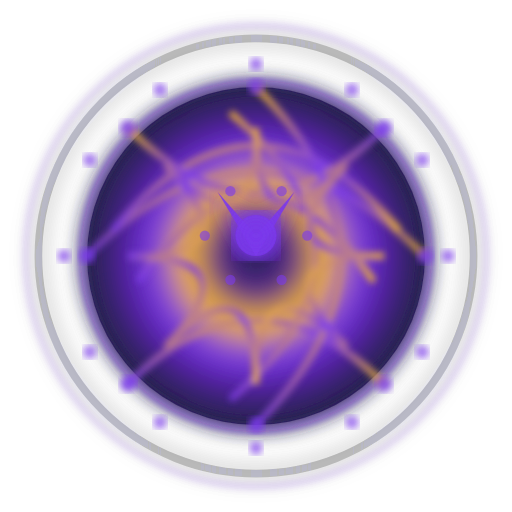
t = 0.00 s
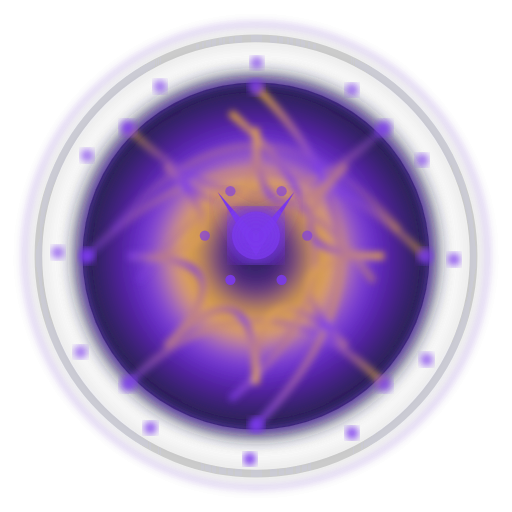
t = 0.98 s
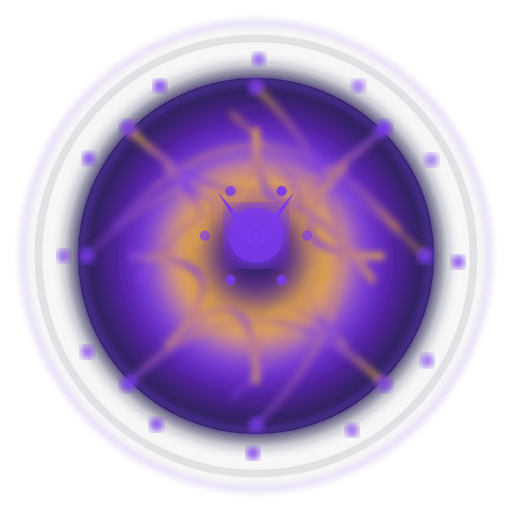
t = 1.95 s
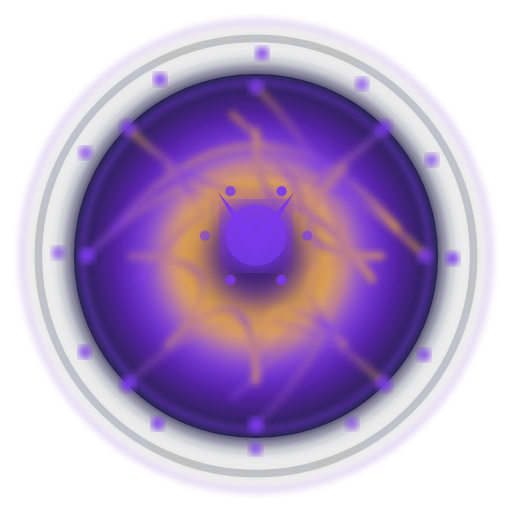
t = 2.93 s
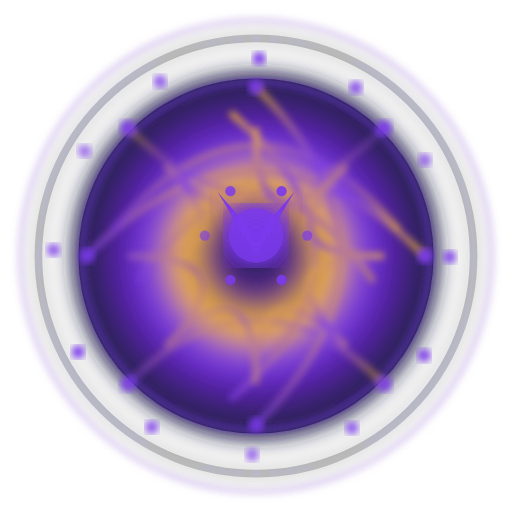
t = 3.90 s
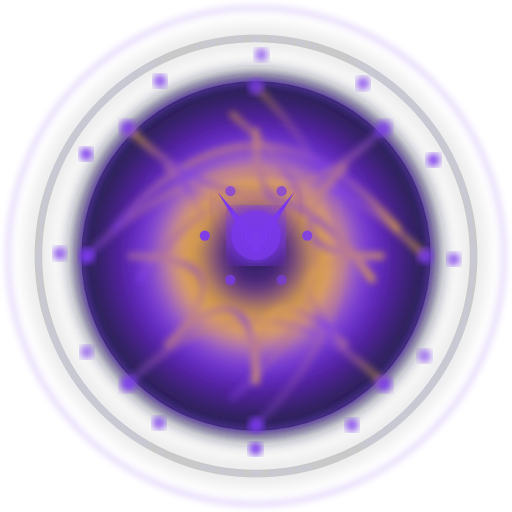
t = 4.34 s

The animated SVG that drew these frames (rendered in a browser with its animation timeline set to each time). Animation: 85 SMIL elements (animate=85); one cycle of 5.87 s, repeats indefinitely.

<?xml version="1.0" encoding="utf-8" ?>
<svg xmlns="http://www.w3.org/2000/svg" xmlns:ev="http://www.w3.org/2001/xml-events" xmlns:xlink="http://www.w3.org/1999/xlink" baseProfile="full" height="200" version="1.1" viewBox="0 0 200 200" width="200">
  <title>Logo Arkalia-LUNA - Variante techno-mystique avancée</title>
  <defs>
    <radialGradient cx="50%" cy="50%" id="advancedMoonGradient-stormy" r="50%">
      <stop offset="0%" stop-color="#1f2937"/>
      <stop offset="20%" stop-color="#4c1d95"/>
      <stop offset="40%" stop-color="#fbbf24"/>
      <stop offset="60%" stop-color="#7c3aed"/>
      <stop offset="80%" stop-color="#4c1d95"/>
      <stop offset="100%" stop-color="#1f2937"/>
    </radialGradient>
    <radialGradient cx="50%" cy="50%" id="borderGradient-stormy" r="50%">
      <stop offset="0%" stop-color="#7c3aed" stop-opacity="0.8"/>
      <stop offset="100%" stop-color="#1f2937" stop-opacity="0.2"/>
    </radialGradient>
    <filter id="mainGlow-stormy">
      <feGaussianBlur in="SourceGraphic" stdDeviation="4.8"/>
      <feMerge>
        <feMergeNode in="SourceGraphic"/>
        <feMergeNode/>
        <feMergeNode/>
      </feMerge>
    </filter>
    <filter id="detailGlow-stormy">
      <feGaussianBlur in="SourceGraphic" stdDeviation="1.5"/>
    </filter>
    <linearGradient id="neuralGradient-stormy" x1="0%" x2="100%" y1="0%" y2="100%">
      <stop offset="0%" stop-color="#fbbf24"/>
      <stop offset="50%" stop-color="#7c3aed"/>
      <stop offset="100%" stop-color="#fbbf24"/>
    </linearGradient>
  </defs>
  <circle cx="100" cy="100" fill="none" filter="url(#mainGlow-stormy)" opacity="1.2" r="85" stroke="url(#borderGradient-stormy)" stroke-width="3">
    <animate attributeName="opacity" dur="1.3333333333333333s" repeatCount="indefinite" values="1.2;0.36;1.2"/>
  </circle>
  <circle cx="100" cy="100" fill="none" filter="url(#detailGlow-stormy)" opacity="0.4" r="90" stroke="#7c3aed" stroke-width="1">
    <animate attributeName="r" dur="1.0s" repeatCount="indefinite" values="90;100;90"/>
  </circle>
  <circle cx="100" cy="100" fill="url(#advancedMoonGradient-stormy)" filter="url(#mainGlow-stormy)" r="66">
    <animate attributeName="r" dur="0.8333333333333334s" repeatCount="indefinite" values="66;71.28;66"/>
  </circle>
  <circle cx="100" cy="100" fill="none" filter="url(#detailGlow-stormy)" opacity="0.6" r="68" stroke="#7c3aed" stroke-width="2"/>
  <g fill="none" filter="url(#detailGlow-stormy)" opacity="0.9" stroke="url(#neuralGradient-stormy)" stroke-width="2.5">
    <path d="M34 100 Q100 34 166 100">
      <animate attributeName="stroke-dashoffset" begin="0.0s" dur="1.6666666666666667s" repeatCount="indefinite" values="0;-200;0"/>
      <animate attributeName="opacity" begin="0.0s" dur="1.3333333333333333s" repeatCount="indefinite" values="0.9;0.4;0.9"/>
    </path>
    <path d="M44 90 Q100 24 156 90">
      <animate attributeName="stroke-dashoffset" begin="0.3s" dur="1.6666666666666667s" repeatCount="indefinite" values="0;-200;0"/>
      <animate attributeName="opacity" begin="0.2s" dur="1.3333333333333333s" repeatCount="indefinite" values="0.9;0.4;0.9"/>
    </path>
    <path d="M54 110 Q100 44 146 110">
      <animate attributeName="stroke-dashoffset" begin="0.6s" dur="1.6666666666666667s" repeatCount="indefinite" values="0;-200;0"/>
      <animate attributeName="opacity" begin="0.4s" dur="1.3333333333333333s" repeatCount="indefinite" values="0.9;0.4;0.9"/>
    </path>
    <path d="M50 50 Q100 100 150 50">
      <animate attributeName="stroke-dashoffset" begin="0.8999999999999999s" dur="1.6666666666666667s" repeatCount="indefinite" values="0;-200;0"/>
      <animate attributeName="opacity" begin="0.6000000000000001s" dur="1.3333333333333333s" repeatCount="indefinite" values="0.9;0.4;0.9"/>
    </path>
    <path d="M50 150 Q100 100 150 150">
      <animate attributeName="stroke-dashoffset" begin="1.2s" dur="1.6666666666666667s" repeatCount="indefinite" values="0;-200;0"/>
      <animate attributeName="opacity" begin="0.8s" dur="1.3333333333333333s" repeatCount="indefinite" values="0.9;0.4;0.9"/>
    </path>
    <path d="M100 34 Q166 100 100 166">
      <animate attributeName="stroke-dashoffset" begin="1.5s" dur="1.6666666666666667s" repeatCount="indefinite" values="0;-200;0"/>
      <animate attributeName="opacity" begin="1.0s" dur="1.3333333333333333s" repeatCount="indefinite" values="0.9;0.4;0.9"/>
    </path>
    <path d="M90 44 Q156 100 90 156">
      <animate attributeName="stroke-dashoffset" begin="1.7999999999999998s" dur="1.6666666666666667s" repeatCount="indefinite" values="0;-200;0"/>
      <animate attributeName="opacity" begin="1.2000000000000002s" dur="1.3333333333333333s" repeatCount="indefinite" values="0.9;0.4;0.9"/>
    </path>
    <path d="M150.0 100.0 Q100 100 135.35533905932738 135.35533905932738">
      <animate attributeName="stroke-dashoffset" begin="2.1s" dur="1.6666666666666667s" repeatCount="indefinite" values="0;-200;0"/>
      <animate attributeName="opacity" begin="1.4000000000000001s" dur="1.3333333333333333s" repeatCount="indefinite" values="0.9;0.4;0.9"/>
    </path>
    <path d="M135.35533905932738 135.35533905932738 Q100 100 100.0 150.0">
      <animate attributeName="stroke-dashoffset" begin="2.4s" dur="1.6666666666666667s" repeatCount="indefinite" values="0;-200;0"/>
      <animate attributeName="opacity" begin="1.6s" dur="1.3333333333333333s" repeatCount="indefinite" values="0.9;0.4;0.9"/>
    </path>
    <path d="M100.0 150.0 Q100 100 64.64466094067262 135.35533905932738">
      <animate attributeName="stroke-dashoffset" begin="2.6999999999999997s" dur="1.6666666666666667s" repeatCount="indefinite" values="0;-200;0"/>
      <animate attributeName="opacity" begin="1.8s" dur="1.3333333333333333s" repeatCount="indefinite" values="0.9;0.4;0.9"/>
    </path>
    <path d="M64.64466094067262 135.35533905932738 Q100 100 50.0 100.0">
      <animate attributeName="stroke-dashoffset" begin="3.0s" dur="1.6666666666666667s" repeatCount="indefinite" values="0;-200;0"/>
      <animate attributeName="opacity" begin="2.0s" dur="1.3333333333333333s" repeatCount="indefinite" values="0.9;0.4;0.9"/>
    </path>
    <path d="M50.0 100.0 Q100 100 64.64466094067262 64.64466094067262">
      <animate attributeName="stroke-dashoffset" begin="3.3s" dur="1.6666666666666667s" repeatCount="indefinite" values="0;-200;0"/>
      <animate attributeName="opacity" begin="2.2s" dur="1.3333333333333333s" repeatCount="indefinite" values="0.9;0.4;0.9"/>
    </path>
    <path d="M64.64466094067262 64.64466094067262 Q100 100 99.99999999999999 50.0">
      <animate attributeName="stroke-dashoffset" begin="3.5999999999999996s" dur="1.6666666666666667s" repeatCount="indefinite" values="0;-200;0"/>
      <animate attributeName="opacity" begin="2.4000000000000004s" dur="1.3333333333333333s" repeatCount="indefinite" values="0.9;0.4;0.9"/>
    </path>
    <path d="M99.99999999999999 50.0 Q100 100 135.35533905932738 64.64466094067262">
      <animate attributeName="stroke-dashoffset" begin="3.9s" dur="1.6666666666666667s" repeatCount="indefinite" values="0;-200;0"/>
      <animate attributeName="opacity" begin="2.6s" dur="1.3333333333333333s" repeatCount="indefinite" values="0.9;0.4;0.9"/>
    </path>
    <path d="M135.35533905932738 64.64466094067262 Q100 100 150.0 99.99999999999999">
      <animate attributeName="stroke-dashoffset" begin="4.2s" dur="1.6666666666666667s" repeatCount="indefinite" values="0;-200;0"/>
      <animate attributeName="opacity" begin="2.8000000000000003s" dur="1.3333333333333333s" repeatCount="indefinite" values="0.9;0.4;0.9"/>
    </path>
  </g>
  <circle cx="34" cy="100" fill="#7c3aed" filter="url(#detailGlow-stormy)" opacity="0.8" r="3">
    <animate attributeName="opacity" begin="0.0s" dur="0.6666666666666666s" repeatCount="indefinite" values="0.8;1.0;0.8"/>
  </circle>
  <circle cx="166" cy="100" fill="#7c3aed" filter="url(#detailGlow-stormy)" opacity="0.8" r="3">
    <animate attributeName="opacity" begin="0.2s" dur="0.6666666666666666s" repeatCount="indefinite" values="0.8;1.0;0.8"/>
  </circle>
  <circle cx="100" cy="34" fill="#7c3aed" filter="url(#detailGlow-stormy)" opacity="0.8" r="3">
    <animate attributeName="opacity" begin="0.4s" dur="0.6666666666666666s" repeatCount="indefinite" values="0.8;1.0;0.8"/>
  </circle>
  <circle cx="100" cy="166" fill="#7c3aed" filter="url(#detailGlow-stormy)" opacity="0.8" r="3">
    <animate attributeName="opacity" begin="0.6000000000000001s" dur="0.6666666666666666s" repeatCount="indefinite" values="0.8;1.0;0.8"/>
  </circle>
  <circle cx="50" cy="50" fill="#7c3aed" filter="url(#detailGlow-stormy)" opacity="0.8" r="3">
    <animate attributeName="opacity" begin="0.8s" dur="0.6666666666666666s" repeatCount="indefinite" values="0.8;1.0;0.8"/>
  </circle>
  <circle cx="150" cy="50" fill="#7c3aed" filter="url(#detailGlow-stormy)" opacity="0.8" r="3">
    <animate attributeName="opacity" begin="1.0s" dur="0.6666666666666666s" repeatCount="indefinite" values="0.8;1.0;0.8"/>
  </circle>
  <circle cx="50" cy="150" fill="#7c3aed" filter="url(#detailGlow-stormy)" opacity="0.8" r="3">
    <animate attributeName="opacity" begin="1.2000000000000002s" dur="0.6666666666666666s" repeatCount="indefinite" values="0.8;1.0;0.8"/>
  </circle>
  <circle cx="150" cy="150" fill="#7c3aed" filter="url(#detailGlow-stormy)" opacity="0.8" r="3">
    <animate attributeName="opacity" begin="1.4000000000000001s" dur="0.6666666666666666s" repeatCount="indefinite" values="0.8;1.0;0.8"/>
  </circle>
  <g>
    <path d="M85 75 L100 92 L115 75 L100 100 Z" fill="#7c3aed" filter="url(#mainGlow-stormy)">
      <animate attributeName="opacity" dur="0.6666666666666666s" repeatCount="indefinite" values="0.9;1.0;0.9"/>
    </path>
    <circle cx="100" cy="92" fill="#7c3aed" filter="url(#mainGlow-stormy)" opacity="0.9" r="8">
      <animate attributeName="r" dur="0.8333333333333334s" repeatCount="indefinite" values="8;12;8"/>
    </circle>
    <g>
      <circle cx="120.0" cy="92.0" fill="#7c3aed" opacity="0.6" r="2">
        <animate attributeName="opacity" begin="0.0s" dur="1.0s" repeatCount="indefinite" values="0.6;1.0;0.6"/>
      </circle>
      <circle cx="110.0" cy="109.32050807568876" fill="#7c3aed" opacity="0.6" r="2">
        <animate attributeName="opacity" begin="0.3s" dur="1.0s" repeatCount="indefinite" values="0.6;1.0;0.6"/>
      </circle>
      <circle cx="90.0" cy="109.32050807568878" fill="#7c3aed" opacity="0.6" r="2">
        <animate attributeName="opacity" begin="0.6s" dur="1.0s" repeatCount="indefinite" values="0.6;1.0;0.6"/>
      </circle>
      <circle cx="80.0" cy="92.0" fill="#7c3aed" opacity="0.6" r="2">
        <animate attributeName="opacity" begin="0.8999999999999999s" dur="1.0s" repeatCount="indefinite" values="0.6;1.0;0.6"/>
      </circle>
      <circle cx="89.99999999999999" cy="74.67949192431124" fill="#7c3aed" opacity="0.6" r="2">
        <animate attributeName="opacity" begin="1.2s" dur="1.0s" repeatCount="indefinite" values="0.6;1.0;0.6"/>
      </circle>
      <circle cx="110.0" cy="74.67949192431124" fill="#7c3aed" opacity="0.6" r="2">
        <animate attributeName="opacity" begin="1.5s" dur="1.0s" repeatCount="indefinite" values="0.6;1.0;0.6"/>
      </circle>
    </g>
  </g>
  <circle cx="175.0" cy="100.0" fill="#7c3aed" filter="url(#detailGlow-stormy)" opacity="0.7" r="2.5">
    <animate attributeName="opacity" begin="0.0s" dur="0.8333333333333334s" repeatCount="indefinite" values="0.7;1.0;0.7"/>
    <animate attributeName="cx" begin="0.0s" dur="1.3333333333333333s" repeatCount="indefinite" values="175.0;179.33012701892218;175.0"/>
    <animate attributeName="cy" begin="0.0s" dur="1.3333333333333333s" repeatCount="indefinite" values="100.0;102.5;100.0"/>
  </circle>
  <circle cx="164.9519052838329" cy="137.5" fill="#7c3aed" filter="url(#detailGlow-stormy)" opacity="0.7" r="2.5">
    <animate attributeName="opacity" begin="0.2s" dur="0.8333333333333334s" repeatCount="indefinite" values="0.7;1.0;0.7"/>
    <animate attributeName="cx" begin="0.1s" dur="1.3333333333333333s" repeatCount="indefinite" values="164.9519052838329;167.4519052838329;164.9519052838329"/>
    <animate attributeName="cy" begin="0.1s" dur="1.3333333333333333s" repeatCount="indefinite" values="137.5;141.83012701892218;137.5"/>
  </circle>
  <circle cx="137.5" cy="164.9519052838329" fill="#7c3aed" filter="url(#detailGlow-stormy)" opacity="0.7" r="2.5">
    <animate attributeName="opacity" begin="0.4s" dur="0.8333333333333334s" repeatCount="indefinite" values="0.7;1.0;0.7"/>
    <animate attributeName="cx" begin="0.2s" dur="1.3333333333333333s" repeatCount="indefinite" values="137.5;137.5;137.5"/>
    <animate attributeName="cy" begin="0.2s" dur="1.3333333333333333s" repeatCount="indefinite" values="164.9519052838329;169.9519052838329;164.9519052838329"/>
  </circle>
  <circle cx="100.0" cy="175.0" fill="#7c3aed" filter="url(#detailGlow-stormy)" opacity="0.7" r="2.5">
    <animate attributeName="opacity" begin="0.6000000000000001s" dur="0.8333333333333334s" repeatCount="indefinite" values="0.7;1.0;0.7"/>
    <animate attributeName="cx" begin="0.30000000000000004s" dur="1.3333333333333333s" repeatCount="indefinite" values="100.0;97.5;100.0"/>
    <animate attributeName="cy" begin="0.30000000000000004s" dur="1.3333333333333333s" repeatCount="indefinite" values="175.0;179.33012701892218;175.0"/>
  </circle>
  <circle cx="62.500000000000014" cy="164.9519052838329" fill="#7c3aed" filter="url(#detailGlow-stormy)" opacity="0.7" r="2.5">
    <animate attributeName="opacity" begin="0.8s" dur="0.8333333333333334s" repeatCount="indefinite" values="0.7;1.0;0.7"/>
    <animate attributeName="cx" begin="0.4s" dur="1.3333333333333333s" repeatCount="indefinite" values="62.500000000000014;58.16987298107782;62.500000000000014"/>
    <animate attributeName="cy" begin="0.4s" dur="1.3333333333333333s" repeatCount="indefinite" values="164.9519052838329;167.4519052838329;164.9519052838329"/>
  </circle>
  <circle cx="35.0480947161671" cy="137.5" fill="#7c3aed" filter="url(#detailGlow-stormy)" opacity="0.7" r="2.5">
    <animate attributeName="opacity" begin="1.0s" dur="0.8333333333333334s" repeatCount="indefinite" values="0.7;1.0;0.7"/>
    <animate attributeName="cx" begin="0.5s" dur="1.3333333333333333s" repeatCount="indefinite" values="35.0480947161671;30.0480947161671;35.0480947161671"/>
    <animate attributeName="cy" begin="0.5s" dur="1.3333333333333333s" repeatCount="indefinite" values="137.5;137.5;137.5"/>
  </circle>
  <circle cx="25.0" cy="100.00000000000001" fill="#7c3aed" filter="url(#detailGlow-stormy)" opacity="0.7" r="2.5">
    <animate attributeName="opacity" begin="1.2000000000000002s" dur="0.8333333333333334s" repeatCount="indefinite" values="0.7;1.0;0.7"/>
    <animate attributeName="cx" begin="0.6000000000000001s" dur="1.3333333333333333s" repeatCount="indefinite" values="25.0;20.669872981077805;25.0"/>
    <animate attributeName="cy" begin="0.6000000000000001s" dur="1.3333333333333333s" repeatCount="indefinite" values="100.00000000000001;97.50000000000001;100.00000000000001"/>
  </circle>
  <circle cx="35.0480947161671" cy="62.49999999999999" fill="#7c3aed" filter="url(#detailGlow-stormy)" opacity="0.7" r="2.5">
    <animate attributeName="opacity" begin="1.4000000000000001s" dur="0.8333333333333334s" repeatCount="indefinite" values="0.7;1.0;0.7"/>
    <animate attributeName="cx" begin="0.7000000000000001s" dur="1.3333333333333333s" repeatCount="indefinite" values="35.0480947161671;32.5480947161671;35.0480947161671"/>
    <animate attributeName="cy" begin="0.7000000000000001s" dur="1.3333333333333333s" repeatCount="indefinite" values="62.49999999999999;58.1698729810778;62.49999999999999"/>
  </circle>
  <circle cx="62.499999999999964" cy="35.04809471616713" fill="#7c3aed" filter="url(#detailGlow-stormy)" opacity="0.7" r="2.5">
    <animate attributeName="opacity" begin="1.6s" dur="0.8333333333333334s" repeatCount="indefinite" values="0.7;1.0;0.7"/>
    <animate attributeName="cx" begin="0.8s" dur="1.3333333333333333s" repeatCount="indefinite" values="62.499999999999964;62.499999999999964;62.499999999999964"/>
    <animate attributeName="cy" begin="0.8s" dur="1.3333333333333333s" repeatCount="indefinite" values="35.04809471616713;30.048094716167128;35.04809471616713"/>
  </circle>
  <circle cx="99.99999999999999" cy="25.0" fill="#7c3aed" filter="url(#detailGlow-stormy)" opacity="0.7" r="2.5">
    <animate attributeName="opacity" begin="1.8s" dur="0.8333333333333334s" repeatCount="indefinite" values="0.7;1.0;0.7"/>
    <animate attributeName="cx" begin="0.9s" dur="1.3333333333333333s" repeatCount="indefinite" values="99.99999999999999;102.49999999999999;99.99999999999999"/>
    <animate attributeName="cy" begin="0.9s" dur="1.3333333333333333s" repeatCount="indefinite" values="25.0;20.66987298107781;25.0"/>
  </circle>
  <circle cx="137.5" cy="35.0480947161671" fill="#7c3aed" filter="url(#detailGlow-stormy)" opacity="0.7" r="2.5">
    <animate attributeName="opacity" begin="2.0s" dur="0.8333333333333334s" repeatCount="indefinite" values="0.7;1.0;0.7"/>
    <animate attributeName="cx" begin="1.0s" dur="1.3333333333333333s" repeatCount="indefinite" values="137.5;141.83012701892218;137.5"/>
    <animate attributeName="cy" begin="1.0s" dur="1.3333333333333333s" repeatCount="indefinite" values="35.0480947161671;32.5480947161671;35.0480947161671"/>
  </circle>
  <circle cx="164.95190528383287" cy="62.499999999999964" fill="#7c3aed" filter="url(#detailGlow-stormy)" opacity="0.7" r="2.5">
    <animate attributeName="opacity" begin="2.2s" dur="0.8333333333333334s" repeatCount="indefinite" values="0.7;1.0;0.7"/>
    <animate attributeName="cx" begin="1.1s" dur="1.3333333333333333s" repeatCount="indefinite" values="164.95190528383287;169.95190528383287;164.95190528383287"/>
    <animate attributeName="cy" begin="1.1s" dur="1.3333333333333333s" repeatCount="indefinite" values="62.499999999999964;62.499999999999964;62.499999999999964"/>
  </circle>
</svg>
